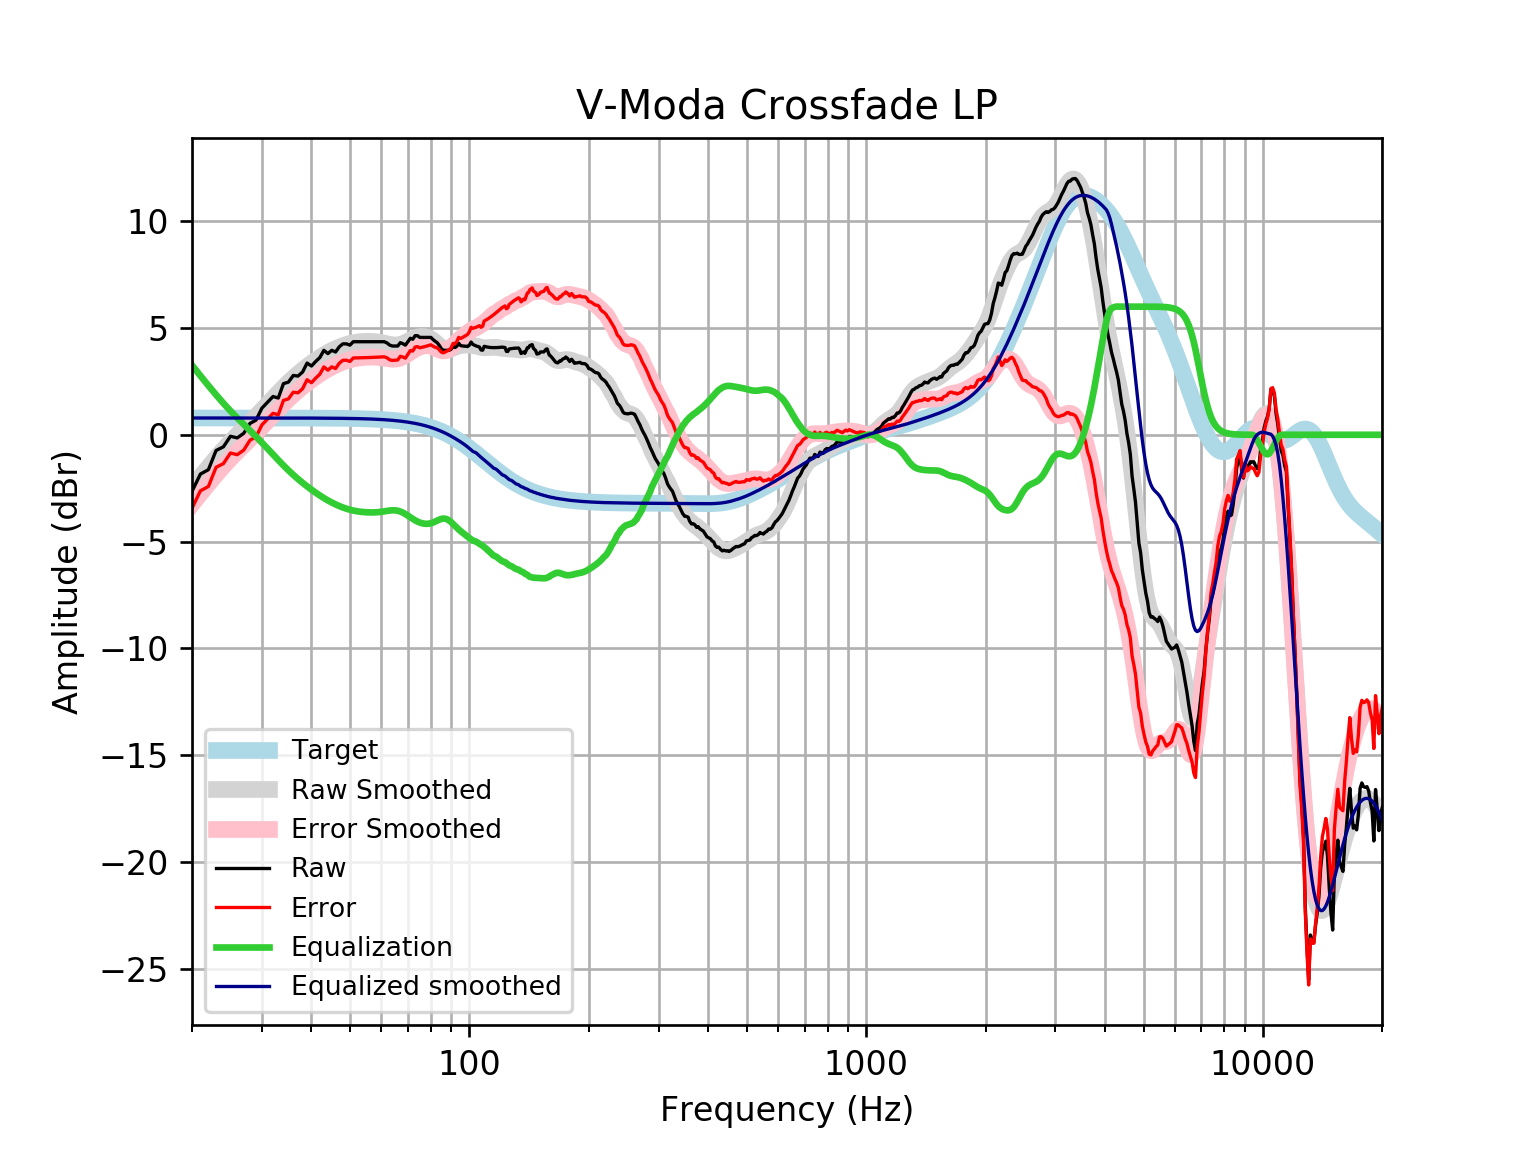

Data behind this chart, as committed beside it:
frequency, raw, error, smoothed, error_smoothed, equalization, equalized_raw, equalized_smoothed, target
20, -2.652, -3.438, -2.47, -3.256, 3.256, 0.6039, 0.7859, 0.7859
21, -1.839, -2.625, -1.975, -2.761, 2.761, 0.9222, 0.7859, 0.7859
22, -1.634, -2.42, -1.514, -2.299, 2.299, 0.6653, 0.7859, 0.7858
23, -0.7344, -1.52, -1.085, -1.87, 1.87, 1.136, 0.7858, 0.7858
24, -0.5641, -1.35, -0.6883, -1.474, 1.474, 0.91, 0.7858, 0.7858
25, -0.06928, -0.855, -0.3318, -1.118, 1.118, 1.048, 0.7857, 0.7857
26, -0.1465, -0.9321, -0.00592, -0.7916, 0.7916, 0.6451, 0.7857, 0.7857
27, 0.0672, -0.7184, 0.2969, -0.4887, 0.4887, 0.5559, 0.7856, 0.7856
28, 0.5313, -0.2542, 0.5856, -0.1999, 0.1999, 0.7312, 0.7855, 0.7855
29, 0.686, -0.09932, 0.8688, 0.0834, -0.0834, 0.6026, 0.7854, 0.7854
30, 1.245, 0.4595, 1.15, 0.3648, -0.3648, 0.8799, 0.7852, 0.7852
31, 1.524, 0.7389, 1.429, 0.6445, -0.6445, 0.8795, 0.785, 0.785
32, 1.79, 1.005, 1.704, 0.919, -0.919, 0.8711, 0.7848, 0.7848
33, 1.72, 0.9353, 1.968, 1.183, -1.183, 0.5365, 0.7846, 0.7846
34, 2.393, 1.609, 2.217, 1.433, -1.433, 0.9606, 0.7843, 0.7843
35, 2.465, 1.681, 2.448, 1.664, -1.664, 0.8009, 0.7839, 0.7839
36, 2.776, 1.993, 2.66, 1.876, -1.876, 0.8996, 0.7835, 0.7835
37, 2.748, 1.965, 2.854, 2.071, -2.071, 0.6767, 0.783, 0.783
38, 2.939, 2.157, 3.032, 2.25, -2.25, 0.6896, 0.7824, 0.7824
39, 3.356, 2.575, 3.196, 2.415, -2.415, 0.9416, 0.7818, 0.7818
40, 3.218, 2.437, 3.349, 2.568, -2.568, 0.6501, 0.781, 0.781
41, 3.433, 2.652, 3.49, 2.71, -2.71, 0.7223, 0.7801, 0.7801
42, 3.615, 2.836, 3.621, 2.842, -2.842, 0.7733, 0.7791, 0.7791
43, 3.954, 3.176, 3.74, 2.962, -2.962, 0.9915, 0.778, 0.7779
44, 3.8, 3.024, 3.848, 3.072, -3.072, 0.7287, 0.7766, 0.7766
45, 3.954, 3.179, 3.945, 3.17, -3.17, 0.7839, 0.7752, 0.7751
46, 3.874, 3.101, 4.031, 3.257, -3.257, 0.6165, 0.7735, 0.7734
47, 4.117, 3.345, 4.106, 3.335, -3.335, 0.7821, 0.7715, 0.7715
48, 4.255, 3.486, 4.172, 3.402, -3.402, 0.853, 0.7694, 0.7694
49, 4.255, 3.488, 4.227, 3.46, -3.46, 0.7952, 0.767, 0.767
50, 4.196, 3.432, 4.273, 3.509, -3.509, 0.6873, 0.7643, 0.7642
51, 4.356, 3.595, 4.309, 3.548, -3.548, 0.8084, 0.7612, 0.7612
52, 4.356, 3.598, 4.336, 3.578, -3.578, 0.7779, 0.7579, 0.7578
53, 4.356, 3.602, 4.355, 3.601, -3.601, 0.755, 0.7541, 0.7541
54, 4.356, 3.606, 4.367, 3.617, -3.617, 0.7386, 0.7499, 0.7499
55, 4.356, 3.611, 4.374, 3.628, -3.628, 0.7276, 0.7453, 0.7453
56, 4.356, 3.616, 4.375, 3.634, -3.634, 0.7216, 0.7402, 0.7401
57, 4.356, 3.622, 4.37, 3.635, -3.635, 0.7206, 0.7345, 0.7345
58, 4.356, 3.628, 4.359, 3.631, -3.631, 0.7251, 0.7283, 0.7283
59, 4.356, 3.635, 4.342, 3.621, -3.621, 0.7354, 0.7215, 0.7215
60, 4.356, 3.642, 4.319, 3.605, -3.605, 0.7513, 0.714, 0.714
61, 4.356, 3.65, 4.291, 3.585, -3.585, 0.7713, 0.7058, 0.7058
62, 4.3, 3.603, 4.26, 3.564, -3.564, 0.736, 0.6969, 0.6969
63, 4.196, 3.509, 4.233, 3.545, -3.545, 0.6504, 0.6871, 0.6871
64, 4.155, 3.478, 4.212, 3.535, -3.535, 0.6196, 0.6765, 0.6765
65, 4.155, 3.49, 4.203, 3.538, -3.538, 0.6171, 0.665, 0.665
66, 4.155, 3.502, 4.209, 3.556, -3.556, 0.5985, 0.6525, 0.6525
67, 4.313, 3.674, 4.232, 3.593, -3.593, 0.7204, 0.639, 0.639
68, 4.263, 3.639, 4.27, 3.646, -3.646, 0.6178, 0.6244, 0.6244
69, 4.195, 3.586, 4.32, 3.712, -3.712, 0.4834, 0.6087, 0.6087
70, 4.356, 3.764, 4.378, 3.786, -3.786, 0.5697, 0.5918, 0.5918
71, 4.517, 3.943, 4.437, 3.864, -3.864, 0.6534, 0.5736, 0.5736
72, 4.473, 3.918, 4.492, 3.938, -3.938, 0.5346, 0.5541, 0.5541
73, 4.638, 4.104, 4.538, 4.005, -4.005, 0.6324, 0.5333, 0.5333
74, 4.638, 4.127, 4.573, 4.062, -4.062, 0.5753, 0.511, 0.511
75, 4.557, 4.07, 4.595, 4.108, -4.108, 0.4494, 0.4873, 0.4873
76, 4.557, 4.095, 4.603, 4.141, -4.141, 0.4163, 0.462, 0.4621
77, 4.557, 4.122, 4.596, 4.161, -4.161, 0.3959, 0.4352, 0.4353
78, 4.557, 4.15, 4.575, 4.168, -4.168, 0.3887, 0.4068, 0.4068
79, 4.557, 4.18, 4.538, 4.162, -4.162, 0.3954, 0.3767, 0.3768
... 553 more rows
